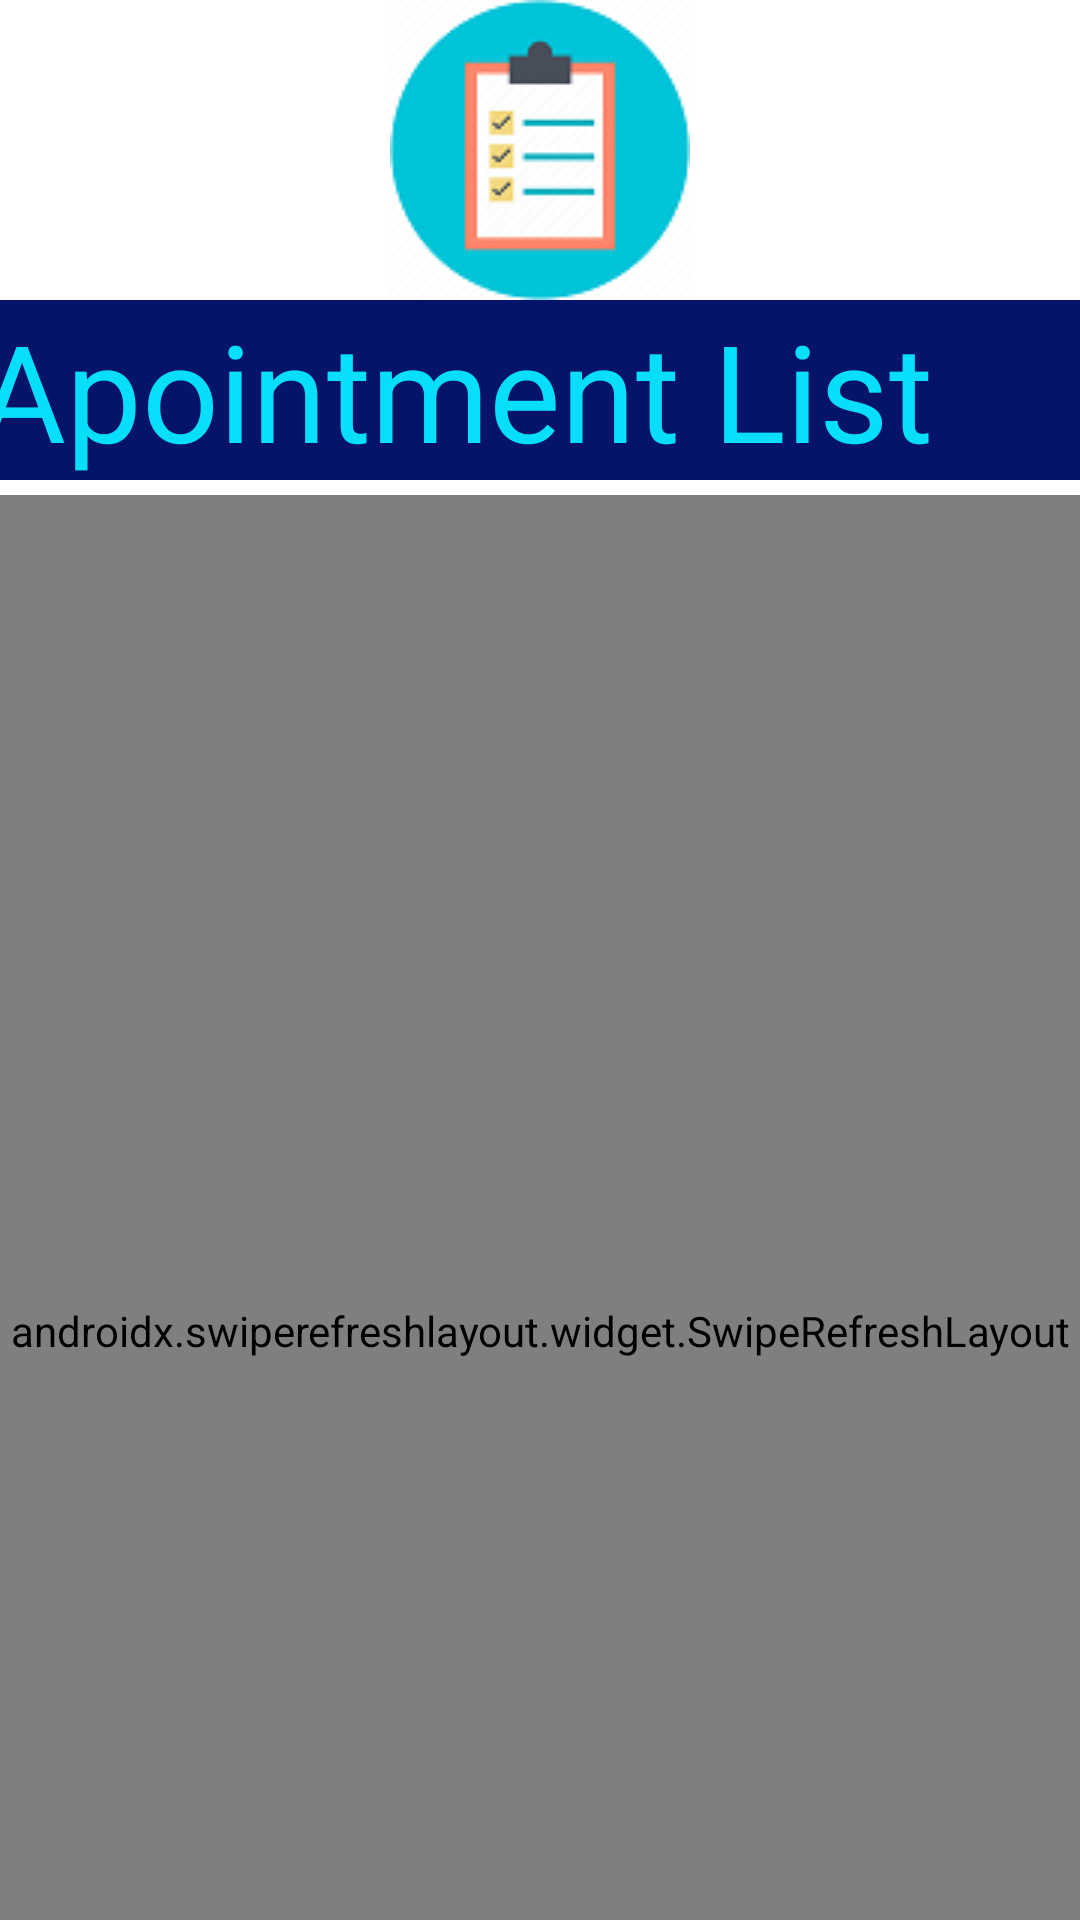

This screen was rendered from an Android layout file. Write that file and the resources it references.
<!-- AndroidManifest.xml: application theme Theme.MedicalAppointment -->
<!-- res/layout/activity_appointment_list.xml -->
<?xml version="1.0" encoding="utf-8"?>
<LinearLayout xmlns:android="http://schemas.android.com/apk/res/android"
    xmlns:app="http://schemas.android.com/apk/res-auto"
    xmlns:tools="http://schemas.android.com/tools"
    android:layout_width="match_parent"
    android:layout_height="match_parent"
    android:orientation="vertical"
    tools:context=".AppointmentList">

    <ImageView
        android:id="@+id/imageView7"
        android:layout_width="match_parent"
        android:layout_height="wrap_content"
        app:srcCompat="@drawable/picsart_11_23_10_45_53" />

    <TextView
        android:id="@+id/textView10"
        android:layout_width="375dp"
        android:layout_height="wrap_content"
        android:layout_gravity="center"
        android:background="#051468"
        android:text="Apointment List"
        android:textColor="#06DEFA"
        android:textSize="45sp" />

    <androidx.swiperefreshlayout.widget.SwipeRefreshLayout
        android:id="@+id/swip"
        android:layout_width="386dp"
        android:layout_height="557dp"
        android:layout_gravity="center"
        android:layout_marginTop="5dp"
        android:background="#00BCD4">


        <androidx.recyclerview.widget.RecyclerView
            android:id="@+id/rv"
            android:layout_width="match_parent"
            android:layout_height="match_parent">

        </androidx.recyclerview.widget.RecyclerView>
    </androidx.swiperefreshlayout.widget.SwipeRefreshLayout>

</LinearLayout>
<!-- resources referenced by this layout -->
<resources>
  <!-- drawable picsart_11_23_10_45_53: png bitmap (drawable, 11199 bytes) -->
  <style name="Theme.MedicalAppointment" parent="Theme.MaterialComponents.DayNight.DarkActionBar">
          
          <item name="colorPrimary">@color/purple_500</item>
          <item name="colorPrimaryVariant">@color/purple_700</item>
          <item name="colorOnPrimary">@color/white</item>
          
          <item name="colorSecondary">@color/teal_200</item>
          <item name="colorSecondaryVariant">@color/teal_700</item>
          <item name="colorOnSecondary">@color/black</item>
          
          <item name="android:statusBarColor" tools:targetApi="l">?attr/colorPrimaryVariant</item>
          
      </style>
  <!-- not gathered from this repository: default colours our renderer supplied (Android Studio template values) -->
  <color name="purple_500">#FF6200EE</color>
  <color name="purple_700">#FF3700B3</color>
  <color name="teal_200">#FF03DAC5</color>
  <color name="teal_700">#FF018786</color>
  <color name="black">#FF000000</color>
  <color name="white">#FFFFFFFF</color>
</resources>
